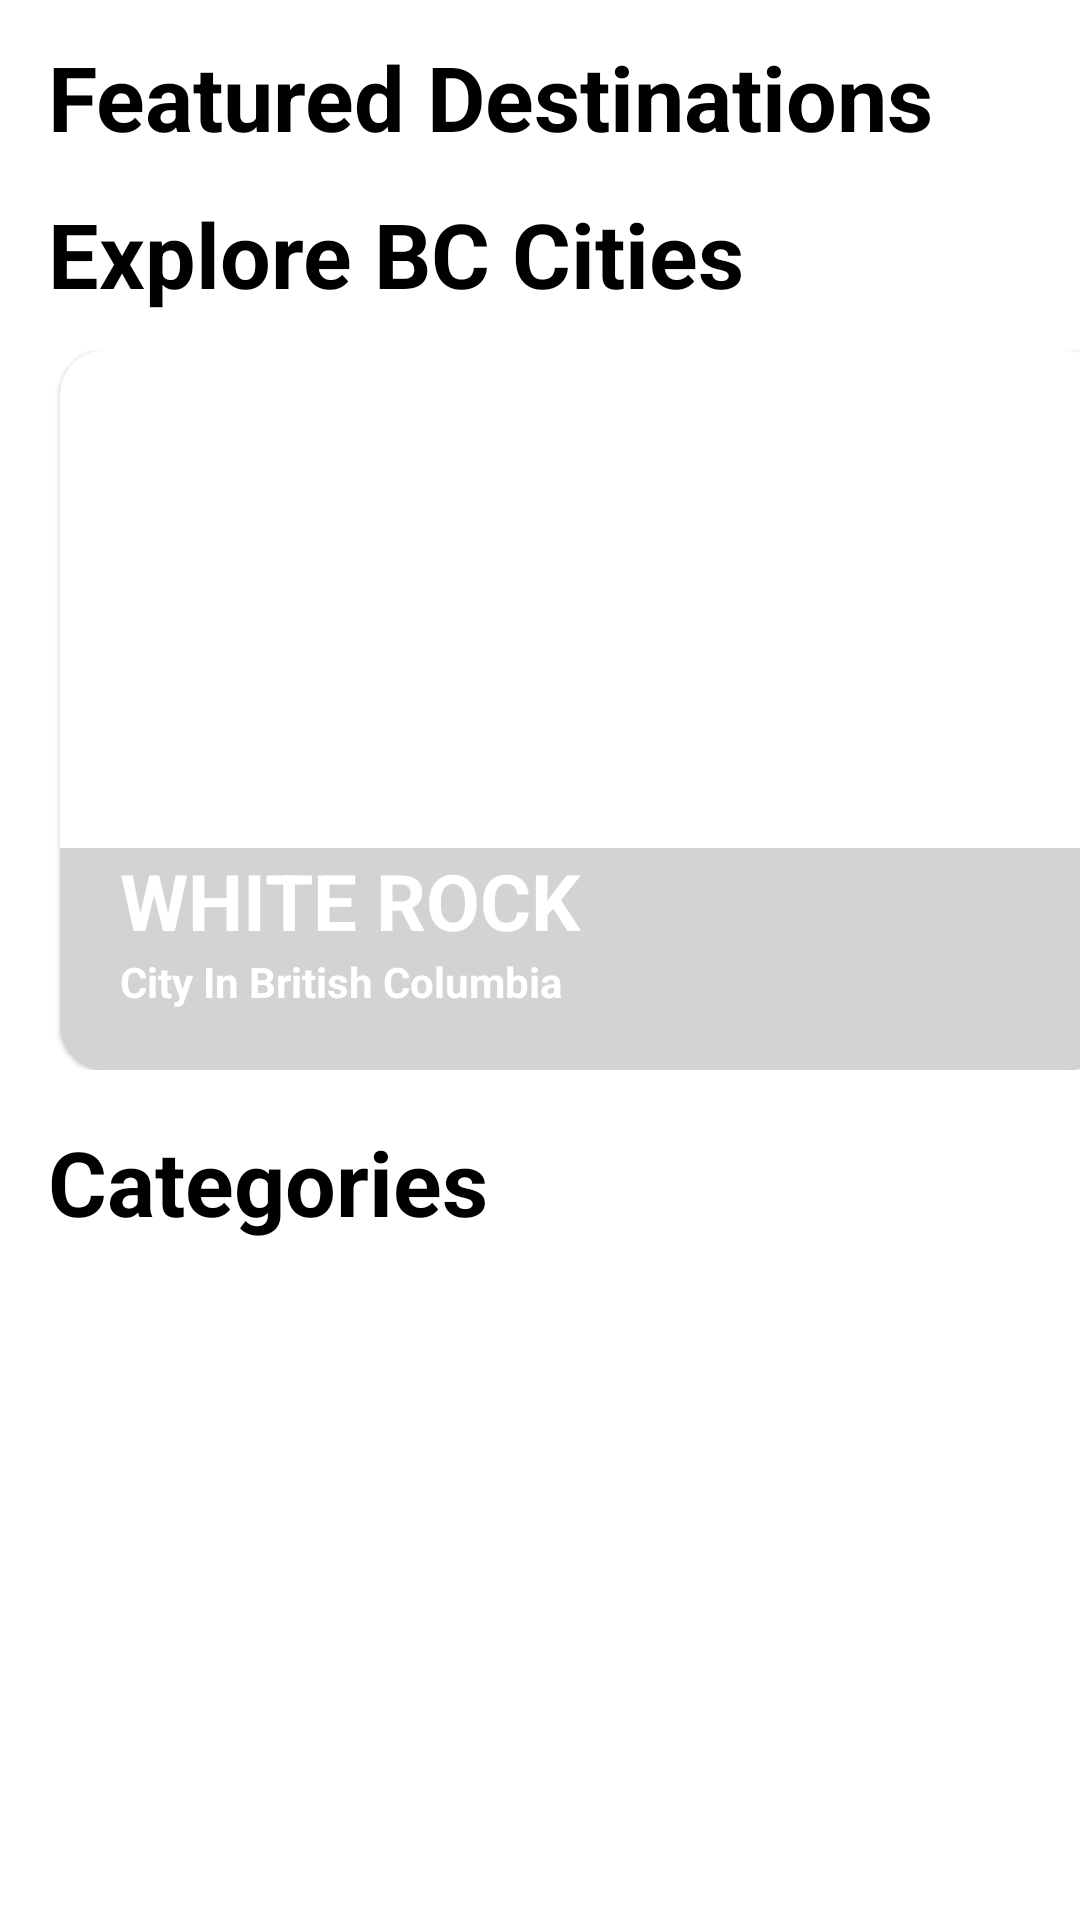

Layout XML and referenced resources for this Android screen:
<!-- AndroidManifest.xml: application theme Theme.BCExplorer -->
<!-- res/layout/fragment_home.xml -->
<?xml version="1.0" encoding="utf-8"?>
<androidx.constraintlayout.widget.ConstraintLayout xmlns:android="http://schemas.android.com/apk/res/android"
    xmlns:app="http://schemas.android.com/apk/res-auto"
    xmlns:tools="http://schemas.android.com/tools"
    android:layout_width="match_parent"
    android:layout_height="match_parent"
    tools:context=".home.HomeFragment"
    android:background="@color/white">

    <ScrollView
        android:layout_width="match_parent"
        android:layout_height="match_parent"
        android:overScrollMode="never"
        app:layout_constraintBottom_toBottomOf="parent"
        app:layout_constraintStart_toStartOf="parent"
        app:layout_constraintTop_toTopOf="parent"
        app:layout_constraintVertical_bias="0.0">

        <LinearLayout
            android:layout_width="wrap_content"
            android:layout_height="wrap_content"
            android:orientation="vertical">

            <TextView
                android:id="@+id/textViewHomeFeatured"
                android:layout_width="match_parent"
                android:layout_height="wrap_content"
                android:layout_marginStart="16dp"
                android:layout_marginLeft="16dp"
                android:layout_marginTop="12dp"
                android:layout_marginEnd="8dp"
                android:layout_marginRight="16dp"
                android:text="@string/textViewHomeFeatured"
                android:textColor="@color/black"
                android:textSize="@dimen/h2"
                android:textStyle="bold"
                app:layout_constraintEnd_toEndOf="parent"
                app:layout_constraintStart_toStartOf="parent"
                app:layout_constraintTop_toTopOf="parent" />

            <androidx.viewpager.widget.ViewPager
                android:id="@+id/viewPagerHomeFeatured"
                android:layout_width="match_parent"
                android:layout_height="0dp"
                android:layout_gravity="bottom"
                android:clipToPadding="false"
                android:overScrollMode="never"
                android:paddingLeft="30dp"
                android:paddingRight="30dp"
                app:layout_constraintEnd_toEndOf="parent"
                app:layout_constraintHorizontal_bias="0.0"
                app:layout_constraintStart_toStartOf="parent"
                app:layout_constraintTop_toBottomOf="@+id/textViewHomeFeatured"
                tools:ignore="SpeakableTextPresentCheck" />

            <TextView
                android:id="@+id/textViewHomeExploreCities"
                android:layout_width="match_parent"
                android:layout_height="wrap_content"
                android:layout_marginStart="16dp"
                android:layout_marginLeft="16dp"
                android:layout_marginTop="12dp"
                android:layout_marginEnd="8dp"
                android:layout_marginRight="16dp"
                android:text="@string/textViewHomeExploreCities"
                android:textColor="@color/black"
                android:textSize="@dimen/h2"
                android:textStyle="bold"
                app:layout_constraintEnd_toEndOf="parent"
                app:layout_constraintStart_toStartOf="parent"
                app:layout_constraintTop_toTopOf="parent" />


            <HorizontalScrollView
                android:layout_width="match_parent"
                android:layout_height="wrap_content"
                android:layout_marginTop="12dp"
                android:scrollbars="none"
                android:overScrollMode="never">

                <LinearLayout
                    android:layout_width="wrap_content"
                    android:layout_height="wrap_content"
                    android:orientation="horizontal">

                    <com.google.android.material.card.MaterialCardView
                        style="@style/card_view"
                        android:id="@+id/whiteRockCardView"
                        android:layout_marginStart="20dp"
                        android:layout_marginLeft="20dp"
                        app:cardCornerRadius="15dp">

                        <ImageView
                            style="@style/image_view"
                            android:src="@drawable/white_rock" />

                        <LinearLayout style="@style/card_text_bg">

                            <TextView
                                style="@style/headertext"
                                android:text="White Rock"
                                android:textAllCaps="true"
                                android:textColor="@color/white"
                                android:textSize="@dimen/h4"
                                android:textStyle="bold"/>

                            <TextView
                                style="@style/desctext"
                                android:text="City In British Columbia"
                                />

                        </LinearLayout>

                    </com.google.android.material.card.MaterialCardView>

                    <com.google.android.material.card.MaterialCardView
                        style="@style/card_view"
                        android:id="@+id/vancouverCardView"
                        android:layout_marginHorizontal="20dp"
                        app:cardCornerRadius="15dp">

                        <ImageView
                            style="@style/image_view"
                            android:src="@drawable/vancouver" />

                        <LinearLayout style="@style/card_text_bg">

                            <TextView
                                style="@style/headertext"
                                android:text="Downtown Vancouver"
                                android:textAllCaps="true"
                                android:textColor="@color/white"
                                android:textSize="@dimen/h4"
                                android:textStyle="bold"/>

                            <TextView
                                style="@style/desctext"
                                android:text="Center of The City"
                                android:textSize="@dimen/text_body_small"/>

                        </LinearLayout>

                    </com.google.android.material.card.MaterialCardView>

                    <com.google.android.material.card.MaterialCardView
                        style="@style/card_view"
                        android:id="@+id/whistlerCardView"
                        android:layout_marginEnd="20dp"
                        android:layout_marginRight="20dp"
                        app:cardCornerRadius="15dp">

                        <ImageView
                            style="@style/image_view"
                            android:src="@drawable/whistler"
                            android:textSize="@dimen/text_body_small"/>

                        <LinearLayout style="@style/card_text_bg">

                            <TextView
                                style="@style/headertext"
                                android:text="Whistler"
                                android:textAllCaps="true"
                                android:textColor="@color/white"
                                android:textSize="@dimen/h4"
                                android:textStyle="bold"/>

                            <TextView
                                style="@style/desctext"
                                android:text="Tourist Spot Outside Vancouver"
                                android:textSize="@dimen/text_body_small"/>

                        </LinearLayout>

                    </com.google.android.material.card.MaterialCardView>

                </LinearLayout>

            </HorizontalScrollView>

            <androidx.viewpager.widget.ViewPager
                android:id="@+id/viewPagerExploreCities"
                android:layout_width="match_parent"
                android:layout_height="0dp"
                android:layout_gravity="bottom"
                android:layout_marginTop="5dp"
                android:clipToPadding="false"
                android:overScrollMode="never"
                android:paddingLeft="20dp"
                android:paddingRight="20dp"
                app:layout_constraintEnd_toEndOf="parent"
                app:layout_constraintHorizontal_bias="0.0"
                app:layout_constraintStart_toStartOf="parent"
                app:layout_constraintTop_toBottomOf="@+id/textViewHomeExploreCities"
                tools:ignore="SpeakableTextPresentCheck" />

            <TextView
                android:id="@+id/textViewHomeCategories"
                android:layout_width="match_parent"
                android:layout_height="wrap_content"
                android:layout_marginStart="16dp"
                android:layout_marginLeft="16dp"
                android:layout_marginTop="12dp"
                android:layout_marginEnd="16dp"
                android:layout_marginRight="16dp"
                android:text="@string/textViewHomeCategories"
                android:textColor="@color/black"
                android:textSize="@dimen/h2"
                android:textStyle="bold"
                app:layout_constraintEnd_toEndOf="parent"
                app:layout_constraintStart_toStartOf="parent"
                app:layout_constraintTop_toTopOf="parent" />

            <ListView
                android:id="@+id/listViewCategories"
                android:layout_width="match_parent"
                android:layout_height="wrap_content"
                android:divider="@null"
                android:layout_marginBottom="12dp"/>


        </LinearLayout>
    </ScrollView>

</androidx.constraintlayout.widget.ConstraintLayout>
<!-- resources referenced by this layout -->
<resources>
  <color name="black">
          #FF000000 </color>
  <color name="white">#FFFFFFFF</color>
  <dimen name="h2">30sp</dimen>
  <dimen name="h4">26sp</dimen>
  <dimen name="text_body_small">14sp</dimen>
  <!-- drawable vancouver: png bitmap (drawable, 878589 bytes) -->
  <!-- drawable whistler: png bitmap (drawable, 682609 bytes) -->
  <string name="textViewHomeCategories">Categories</string>
  <string name="textViewHomeExploreCities">Explore BC Cities</string>
  <string name="textViewHomeFeatured">Featured Destinations</string>
  <style name="card_text_bg">
          <item name="android:layout_width">match_parent</item>
          <item name="android:layout_height">wrap_content</item>
          <item name="android:layout_gravity">bottom</item>
          <item name="android:background">@color/gray1</item>
          <item name="android:orientation">vertical</item>
          <item name="android:paddingHorizontal">20dp</item>
          <item name="android:paddingBottom">20dp</item>
      </style>
  <style name="card_view">
          <item name="android:layout_width">350dp</item>
          <item name="android:layout_height">240dp</item>
      </style>
  <style name="desctext" parent="TextAppearance.AppCompat.Small">
          <item name="android:layout_width">match_parent</item>
          <item name="android:layout_height">wrap_content</item>
          <item name="android:textColor">@color/white</item>
          <item name="android:textStyle">bold</item>
      </style>
  <style name="headertext" parent="TextAppearance.AppCompat.Large">
          <item name="android:layout_width">match_parent</item>
          <item name="android:layout_height">wrap_content</item>
          <item name="android:textColor">@color/white</item>
          <item name="android:textStyle">bold</item>
      </style>
  <style name="image_view">
          <item name="android:layout_width">match_parent</item>
          <item name="android:layout_height">match_parent</item>
          <item name="android:scaleType">centerCrop</item>
      </style>
  <style name="Theme.BCExplorer" parent="Theme.MaterialComponents.DayNight.DarkActionBar">
          
          <item name="colorPrimary">
              @color/purple_500
          </item>
          <item name="colorPrimaryVariant">
              @color/purple_700
          </item>
          <item name="colorOnPrimary">
              @color/white
          </item>
          
          <item name="colorSecondary">
              @color/teal_200
          </item>
          <item name="colorSecondaryVariant">
              @color/teal_700
          </item>
          <item name="colorOnSecondary">
              @color/black
          </item>
          
          <item name="android:statusBarColor" tools:targetApi="l">
              ?attr/colorPrimaryVariant
          </item>
          
      </style>
  <color name="gray1">#4A696969</color>
  <color name="purple_500">
          #FF6200EE
      </color>
  <color name="purple_700">
          #FF3700B3
      </color>
  <color name="teal_200">
          #FF03DAC5
      </color>
  <color name="teal_700">
          #FF018786
      </color>
</resources>
